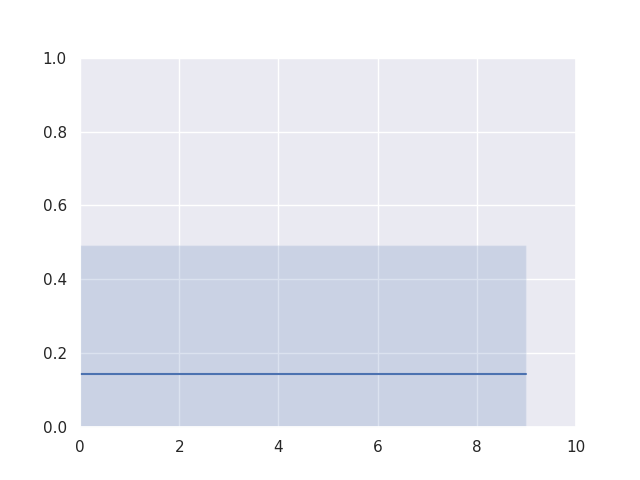

The data file committed next to this chart (first rows):
start state, goal state, avg success rate
[ 0.992 -0.056  0.101 -0.05   0.076  0.0…, [4.413 8.795], 0.0
[ 0.992 -0.056  0.101 -0.05   0.076  0.0…, [6.368 8.911], 0.0
[ 0.992 -0.056  0.101 -0.05   0.076  0.0…, [4.952 8.915], 0.0
[ 0.992 -0.056  0.101 -0.05   0.076  0.0…, [8.775 8.142], 0.0
[ 0.992 -0.056  0.101 -0.05   0.076  0.0…, [-0.017 -0.097], 1.0
[ 0.992 -0.056  0.101 -0.05   0.076  0.0…, [1.006 8.934], 0.0
[ 0.992 -0.056  0.101 -0.05   0.076  0.0…, [0.992 8.684], 0.0
